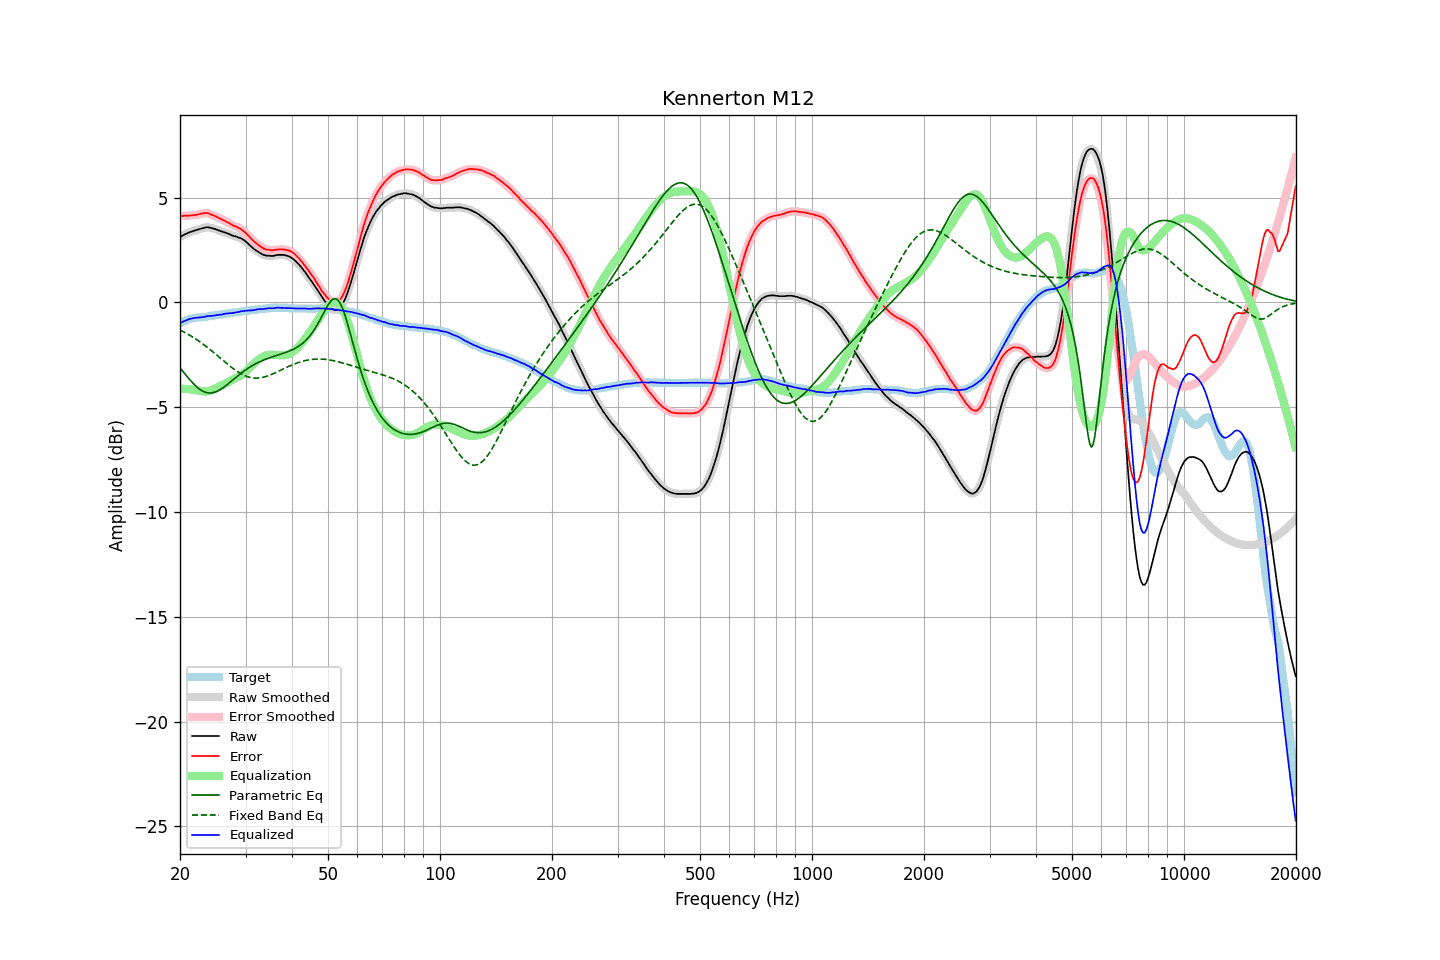

Source data for this figure (header and first rows):
frequency, raw, error, smoothed, error_smoothed, equalization, parametric_eq, fixed_band_eq, equalized_raw, equalized_smoothed, target
20.00, 3.12, 4.11, 3.12, 4.11, -4.12, -3.12, -1.32, -1.00, -1.00, -0.99
20.20, 3.17, 4.12, 3.16, 4.12, -4.12, -3.22, -1.35, -0.95, -0.96, -0.95
20.40, 3.21, 4.12, 3.21, 4.13, -4.12, -3.31, -1.39, -0.92, -0.92, -0.91
20.61, 3.25, 4.14, 3.24, 4.13, -4.12, -3.41, -1.44, -0.88, -0.88, -0.90
20.81, 3.28, 4.13, 3.28, 4.13, -4.13, -3.50, -1.48, -0.85, -0.85, -0.85
21.02, 3.32, 4.13, 3.31, 4.14, -4.13, -3.59, -1.52, -0.82, -0.82, -0.82
21.23, 3.35, 4.14, 3.35, 4.14, -4.14, -3.68, -1.57, -0.80, -0.80, -0.80
21.44, 3.38, 4.15, 3.37, 4.15, -4.15, -3.77, -1.61, -0.77, -0.77, -0.78
21.66, 3.40, 4.15, 3.40, 4.16, -4.16, -3.85, -1.66, -0.76, -0.76, -0.76
21.87, 3.43, 4.17, 3.42, 4.16, -4.17, -3.93, -1.71, -0.74, -0.74, -0.75
22.09, 3.45, 4.17, 3.45, 4.18, -4.18, -4.00, -1.76, -0.74, -0.74, -0.73
22.31, 3.47, 4.18, 3.47, 4.19, -4.20, -4.07, -1.81, -0.73, -0.73, -0.72
22.54, 3.50, 4.21, 3.49, 4.21, -4.22, -4.13, -1.86, -0.72, -0.72, -0.72
22.76, 3.52, 4.22, 3.52, 4.23, -4.23, -4.18, -1.92, -0.71, -0.71, -0.71
22.99, 3.54, 4.24, 3.54, 4.24, -4.24, -4.23, -1.97, -0.71, -0.70, -0.71
23.22, 3.56, 4.25, 3.56, 4.26, -4.25, -4.26, -2.03, -0.69, -0.69, -0.70
23.45, 3.58, 4.26, 3.58, 4.27, -4.25, -4.29, -2.09, -0.67, -0.67, -0.69
23.69, 3.59, 4.27, 3.58, 4.26, -4.24, -4.31, -2.15, -0.66, -0.66, -0.68
23.92, 3.58, 4.24, 3.58, 4.23, -4.23, -4.32, -2.21, -0.65, -0.65, -0.66
24.16, 3.56, 4.20, 3.56, 4.20, -4.21, -4.32, -2.27, -0.65, -0.65, -0.64
24.40, 3.54, 4.17, 3.54, 4.17, -4.18, -4.31, -2.33, -0.64, -0.64, -0.63
24.65, 3.52, 4.15, 3.52, 4.14, -4.14, -4.30, -2.39, -0.63, -0.63, -0.63
24.89, 3.50, 4.11, 3.49, 4.11, -4.11, -4.27, -2.46, -0.61, -0.61, -0.61
25.14, 3.47, 4.07, 3.47, 4.07, -4.07, -4.24, -2.52, -0.60, -0.60, -0.60
25.39, 3.44, 4.03, 3.44, 4.03, -4.03, -4.20, -2.59, -0.60, -0.60, -0.59
25.65, 3.41, 3.99, 3.41, 3.99, -4.00, -4.16, -2.65, -0.59, -0.59, -0.58
25.91, 3.38, 3.95, 3.38, 3.95, -3.96, -4.11, -2.72, -0.58, -0.58, -0.57
26.16, 3.36, 3.92, 3.36, 3.92, -3.92, -4.06, -2.78, -0.56, -0.56, -0.56
26.43, 3.34, 3.89, 3.33, 3.88, -3.88, -4.00, -2.85, -0.54, -0.55, -0.55
26.69, 3.31, 3.84, 3.31, 3.85, -3.84, -3.94, -2.91, -0.53, -0.53, -0.54
26.96, 3.28, 3.80, 3.28, 3.80, -3.80, -3.88, -2.97, -0.52, -0.52, -0.53
27.23, 3.25, 3.76, 3.24, 3.76, -3.76, -3.82, -3.04, -0.51, -0.52, -0.52
27.50, 3.21, 3.70, 3.21, 3.71, -3.72, -3.76, -3.10, -0.52, -0.51, -0.50
27.77, 3.18, 3.67, 3.18, 3.67, -3.68, -3.69, -3.15, -0.51, -0.50, -0.50
28.05, 3.16, 3.63, 3.16, 3.64, -3.65, -3.63, -3.21, -0.49, -0.49, -0.48
28.33, 3.14, 3.62, 3.13, 3.61, -3.61, -3.56, -3.26, -0.47, -0.48, -0.48
28.62, 3.11, 3.57, 3.11, 3.57, -3.57, -3.50, -3.31, -0.46, -0.46, -0.46
28.90, 3.08, 3.53, 3.08, 3.53, -3.53, -3.44, -3.36, -0.45, -0.44, -0.45
29.19, 3.06, 3.50, 3.05, 3.49, -3.48, -3.38, -3.41, -0.42, -0.43, -0.44
29.48, 3.01, 3.43, 3.01, 3.43, -3.42, -3.32, -3.45, -0.42, -0.42, -0.42
29.78, 2.96, 3.37, 2.96, 3.37, -3.36, -3.27, -3.48, -0.41, -0.41, -0.41
30.08, 2.90, 3.30, 2.89, 3.30, -3.29, -3.21, -3.51, -0.40, -0.40, -0.41
30.38, 2.83, 3.22, 2.83, 3.22, -3.22, -3.16, -3.54, -0.39, -0.39, -0.40
30.68, 2.76, 3.14, 2.76, 3.15, -3.14, -3.11, -3.57, -0.39, -0.39, -0.39
30.99, 2.69, 3.07, 2.68, 3.06, -3.07, -3.06, -3.58, -0.38, -0.38, -0.38
31.30, 2.62, 2.99, 2.62, 2.98, -2.99, -3.02, -3.60, -0.38, -0.38, -0.37
31.61, 2.55, 2.90, 2.55, 2.91, -2.92, -2.97, -3.61, -0.37, -0.37, -0.35
31.93, 2.50, 2.85, 2.50, 2.85, -2.85, -2.93, -3.61, -0.35, -0.35, -0.35
32.24, 2.45, 2.79, 2.44, 2.78, -2.78, -2.89, -3.61, -0.34, -0.34, -0.34
32.57, 2.40, 2.73, 2.40, 2.73, -2.72, -2.85, -3.61, -0.32, -0.33, -0.34
32.89, 2.35, 2.66, 2.35, 2.67, -2.67, -2.82, -3.60, -0.32, -0.32, -0.32
33.22, 2.31, 2.62, 2.30, 2.62, -2.62, -2.78, -3.58, -0.31, -0.32, -0.32
33.55, 2.27, 2.57, 2.27, 2.57, -2.58, -2.75, -3.57, -0.31, -0.31, -0.30
33.89, 2.25, 2.55, 2.25, 2.54, -2.55, -2.72, -3.55, -0.30, -0.30, -0.30
34.23, 2.23, 2.51, 2.23, 2.52, -2.52, -2.69, -3.52, -0.29, -0.29, -0.28
34.57, 2.23, 2.51, 2.22, 2.50, -2.50, -2.66, -3.50, -0.28, -0.28, -0.28
34.92, 2.22, 2.49, 2.22, 2.49, -2.49, -2.64, -3.47, -0.28, -0.28, -0.28
35.27, 2.22, 2.48, 2.22, 2.49, -2.49, -2.61, -3.44, -0.28, -0.28, -0.27
35.62, 2.22, 2.49, 2.22, 2.49, -2.50, -2.58, -3.40, -0.28, -0.27, -0.27
35.97, 2.24, 2.51, 2.24, 2.50, -2.50, -2.56, -3.37, -0.27, -0.27, -0.27
... 635 more rows
